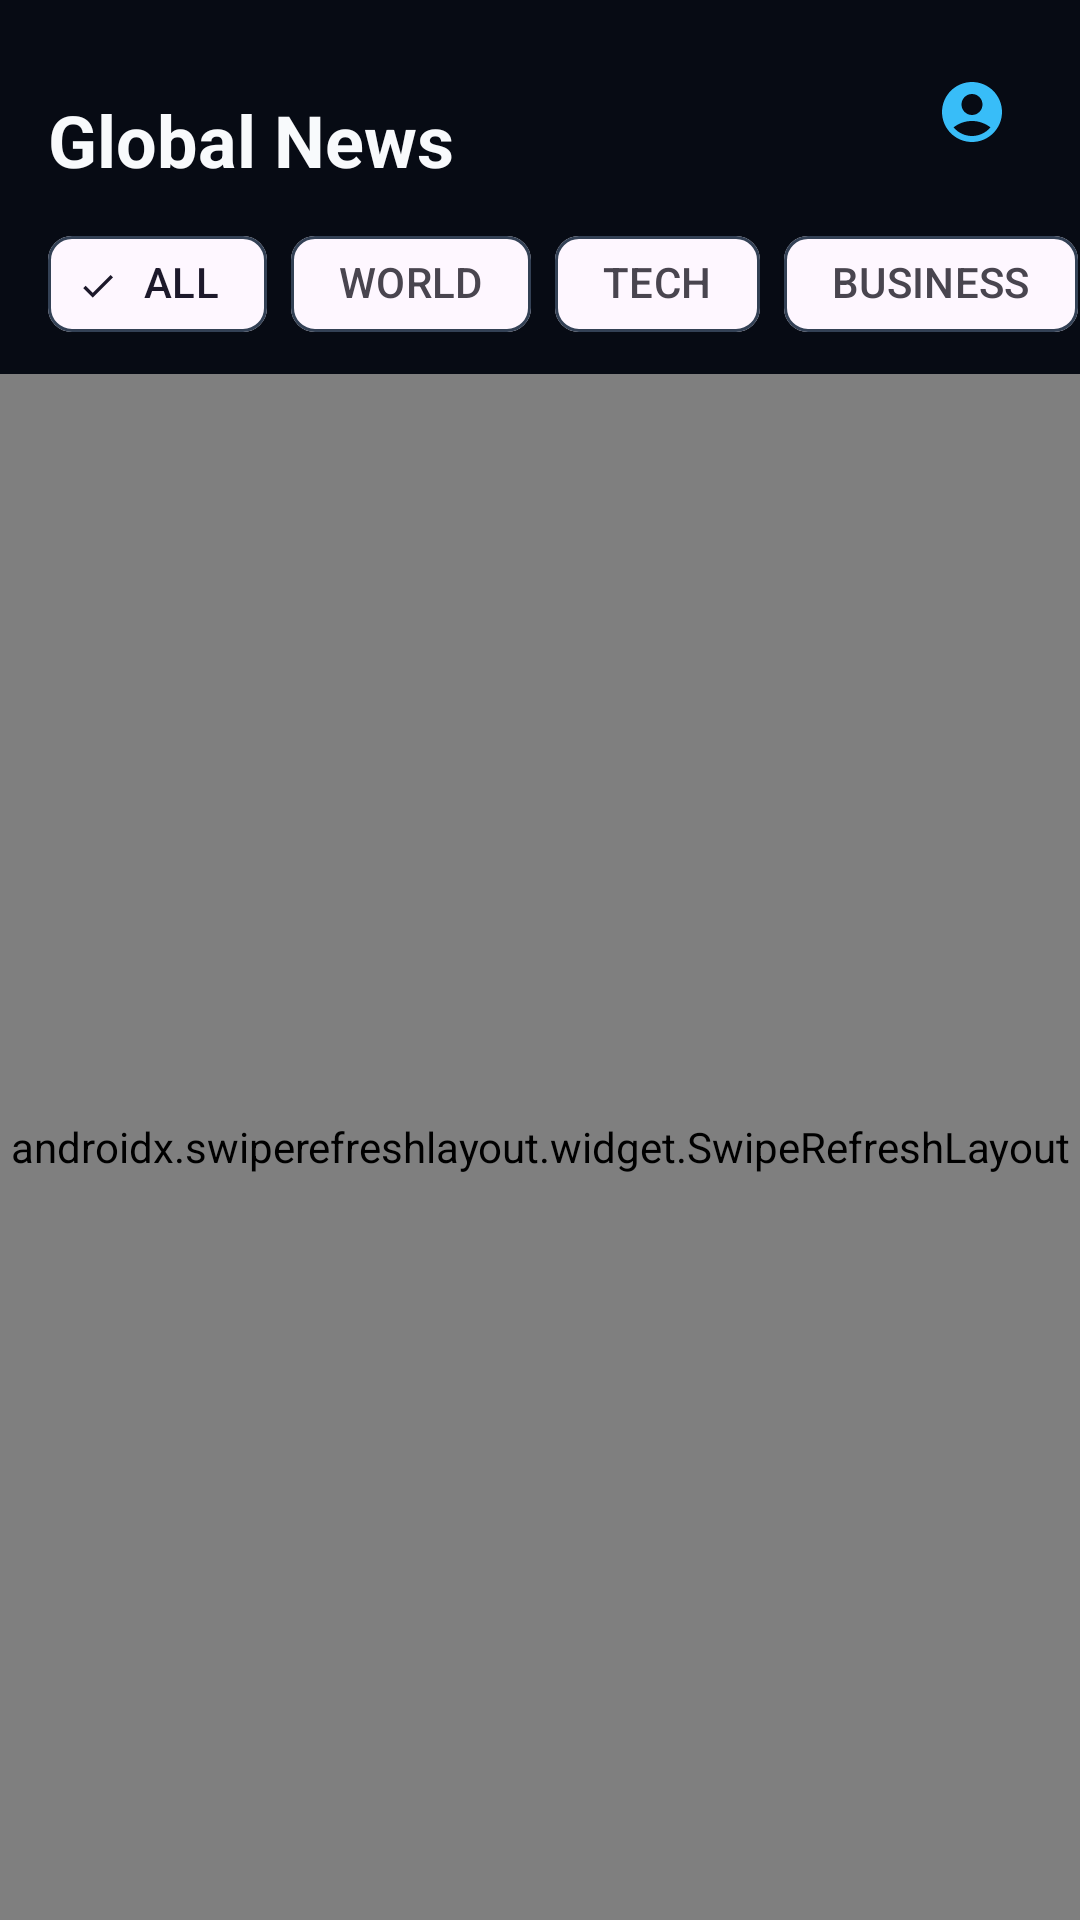

Produce the Android XML layout that renders to this screen, including the resource entries it uses.
<!-- AndroidManifest.xml: application theme Theme.Newsagnet -->
<!-- res/layout/fragment_news.xml -->
<?xml version="1.0" encoding="utf-8"?>
<androidx.constraintlayout.widget.ConstraintLayout xmlns:android="http://schemas.android.com/apk/res/android"
    xmlns:app="http://schemas.android.com/apk/res-auto"
    xmlns:tools="http://schemas.android.com/tools"
    android:layout_width="match_parent"
    android:layout_height="match_parent"
    android:background="@color/bg_dark">

    
    <androidx.constraintlayout.widget.ConstraintLayout
        android:id="@+id/header_bar"
        android:layout_width="match_parent"
        android:layout_height="wrap_content"
        android:paddingStart="16dp"
        android:paddingEnd="12dp"
        android:paddingTop="12dp"
        android:paddingBottom="8dp"
        app:layout_constraintTop_toTopOf="parent">

        <TextView
            android:id="@+id/tv_header_date"
            android:layout_width="0dp"
            android:layout_height="wrap_content"
            android:textColor="@color/text_secondary"
            android:textSize="12sp"
            android:textStyle="normal"
            android:maxLines="1"
            android:ellipsize="end"
            app:layout_constraintEnd_toStartOf="@id/btn_refresh"
            app:layout_constraintStart_toStartOf="parent"
            app:layout_constraintTop_toTopOf="parent"
            tools:text="Thursday, November 12th" />

        <TextView
            android:id="@+id/tv_header_title"
            android:layout_width="0dp"
            android:layout_height="wrap_content"
            android:layout_marginTop="2dp"
            android:text="@string/news_title"
            android:textColor="@color/text_primary"
            android:textSize="24sp"
            android:textStyle="bold"
            android:maxLines="1"
            android:ellipsize="end"
            app:layout_constraintEnd_toStartOf="@id/btn_refresh"
            app:layout_constraintStart_toStartOf="parent"
            app:layout_constraintTop_toBottomOf="@id/tv_header_date" />

        <TextView
            android:id="@+id/tv_header_subtitle"
            android:layout_width="0dp"
            android:layout_height="wrap_content"
            android:layout_marginTop="2dp"
            android:textColor="@color/text_secondary"
            android:textSize="12sp"
            android:visibility="gone"
            android:maxLines="1"
            android:ellipsize="end"
            app:layout_constraintEnd_toStartOf="@id/btn_refresh"
            app:layout_constraintStart_toStartOf="parent"
            app:layout_constraintTop_toBottomOf="@id/tv_header_title"
            tools:text="20 articles synchronized"
            tools:visibility="visible" />

        <ImageButton
            android:id="@+id/btn_refresh"
            android:layout_width="48dp"
            android:layout_height="48dp"
            android:background="?attr/selectableItemBackgroundBorderless"
            android:contentDescription="@string/news_retry"
            android:padding="12dp"
            android:src="@drawable/ic_refresh"
            app:tint="@color/text_primary"
            app:layout_constraintBottom_toBottomOf="parent"
            app:layout_constraintEnd_toStartOf="@id/btn_account"
            app:layout_constraintTop_toTopOf="parent" />

        <ImageButton
            android:id="@+id/btn_account"
            android:layout_width="48dp"
            android:layout_height="48dp"
            android:background="?attr/selectableItemBackgroundBorderless"
            android:contentDescription="@string/account_title"
            android:padding="10dp"
            android:src="@drawable/ic_account_circle"
            app:layout_constraintBottom_toBottomOf="parent"
            app:layout_constraintEnd_toEndOf="parent"
            app:layout_constraintTop_toTopOf="parent" />

    </androidx.constraintlayout.widget.ConstraintLayout>

    
    <include
        android:id="@+id/layout_categories"
        layout="@layout/view_category_chips"
        android:layout_width="match_parent"
        android:layout_height="wrap_content"
        app:layout_constraintTop_toBottomOf="@id/header_bar" />

    
    <androidx.swiperefreshlayout.widget.SwipeRefreshLayout
        android:id="@+id/swipe_refresh"
        android:layout_width="match_parent"
        android:layout_height="0dp"
        app:layout_constraintBottom_toTopOf="@id/progress_loading_more"
        app:layout_constraintTop_toBottomOf="@id/layout_categories">

        <androidx.recyclerview.widget.RecyclerView
            android:id="@+id/recycler_news"
            android:layout_width="match_parent"
            android:layout_height="match_parent"
            android:clipToPadding="false"
            android:paddingTop="4dp"
            android:paddingBottom="16dp"
            tools:listitem="@layout/item_news" />

    </androidx.swiperefreshlayout.widget.SwipeRefreshLayout>

    
    <ProgressBar
        android:id="@+id/progress_loading_more"
        style="?android:attr/progressBarStyleSmall"
        android:layout_width="wrap_content"
        android:layout_height="24dp"
        android:layout_margin="8dp"
        android:indeterminate="true"
        android:visibility="gone"
        app:layout_constraintBottom_toBottomOf="parent"
        app:layout_constraintEnd_toEndOf="parent"
        app:layout_constraintStart_toStartOf="parent"
        tools:visibility="visible" />

    
    <include
        android:id="@+id/layout_state_views"
        layout="@layout/view_loading_empty_error"
        android:layout_width="0dp"
        android:layout_height="0dp"
        app:layout_constraintBottom_toTopOf="@id/progress_loading_more"
        app:layout_constraintEnd_toEndOf="parent"
        app:layout_constraintStart_toStartOf="parent"
        app:layout_constraintTop_toBottomOf="@id/layout_categories" />

</androidx.constraintlayout.widget.ConstraintLayout>
<!-- res/layout/view_category_chips.xml (included above) -->
<?xml version="1.0" encoding="utf-8"?>
<HorizontalScrollView xmlns:android="http://schemas.android.com/apk/res/android"
    xmlns:app="http://schemas.android.com/apk/res-auto"
    android:id="@+id/scroll_categories"
    android:layout_width="match_parent"
    android:layout_height="wrap_content"
    android:clipToPadding="false"
    android:paddingStart="16dp"
    android:paddingEnd="16dp"
    android:paddingBottom="6dp"
    android:scrollbars="none">

    <com.google.android.material.chip.ChipGroup
        android:id="@+id/chip_group_categories"
        android:layout_width="wrap_content"
        android:layout_height="wrap_content"
        app:checkedChip="@+id/chip_category_all"
        app:selectionRequired="true"
        app:singleLine="true"
        app:singleSelection="true">

        <com.google.android.material.chip.Chip
            android:id="@+id/chip_category_all"
            style="@style/Widget.Material3.Chip.Filter"
            android:layout_width="wrap_content"
            android:layout_height="wrap_content"
            android:text="@string/category_all"
            android:textColor="@color/chip_text_selector"
            app:chipBackgroundColor="@color/chip_background_selector"
            app:chipStrokeColor="@color/chip_stroke"
            app:chipStrokeWidth="1dp" />

        <com.google.android.material.chip.Chip
            android:id="@+id/chip_category_world"
            style="@style/Widget.Material3.Chip.Filter"
            android:layout_width="wrap_content"
            android:layout_height="wrap_content"
            android:text="@string/category_world"
            android:textColor="@color/chip_text_selector"
            app:chipBackgroundColor="@color/chip_background_selector"
            app:chipStrokeColor="@color/chip_stroke"
            app:chipStrokeWidth="1dp" />

        <com.google.android.material.chip.Chip
            android:id="@+id/chip_category_tech"
            style="@style/Widget.Material3.Chip.Filter"
            android:layout_width="wrap_content"
            android:layout_height="wrap_content"
            android:text="@string/category_technology"
            android:textColor="@color/chip_text_selector"
            app:chipBackgroundColor="@color/chip_background_selector"
            app:chipStrokeColor="@color/chip_stroke"
            app:chipStrokeWidth="1dp" />

        <com.google.android.material.chip.Chip
            android:id="@+id/chip_category_business"
            style="@style/Widget.Material3.Chip.Filter"
            android:layout_width="wrap_content"
            android:layout_height="wrap_content"
            android:text="@string/category_business"
            android:textColor="@color/chip_text_selector"
            app:chipBackgroundColor="@color/chip_background_selector"
            app:chipStrokeColor="@color/chip_stroke"
            app:chipStrokeWidth="1dp" />

        <com.google.android.material.chip.Chip
            android:id="@+id/chip_category_science"
            style="@style/Widget.Material3.Chip.Filter"
            android:layout_width="wrap_content"
            android:layout_height="wrap_content"
            android:text="@string/category_science"
            android:textColor="@color/chip_text_selector"
            app:chipBackgroundColor="@color/chip_background_selector"
            app:chipStrokeColor="@color/chip_stroke"
            app:chipStrokeWidth="1dp" />

        <com.google.android.material.chip.Chip
            android:id="@+id/chip_category_health"
            style="@style/Widget.Material3.Chip.Filter"
            android:layout_width="wrap_content"
            android:layout_height="wrap_content"
            android:text="@string/category_health"
            android:textColor="@color/chip_text_selector"
            app:chipBackgroundColor="@color/chip_background_selector"
            app:chipStrokeColor="@color/chip_stroke"
            app:chipStrokeWidth="1dp" />

    </com.google.android.material.chip.ChipGroup>

</HorizontalScrollView>
<!-- res/layout/item_news.xml (included above) -->
<?xml version="1.0" encoding="utf-8"?>
<com.google.android.material.card.MaterialCardView xmlns:android="http://schemas.android.com/apk/res/android"
    xmlns:app="http://schemas.android.com/apk/res-auto"
    xmlns:tools="http://schemas.android.com/tools"
    android:layout_width="match_parent"
    android:layout_height="wrap_content"
    android:layout_marginStart="16dp"
    android:layout_marginEnd="16dp"
    android:layout_marginTop="6dp"
    android:layout_marginBottom="6dp"
    android:clickable="true"
    android:focusable="true"
    app:cardBackgroundColor="@color/card_dark"
    app:cardCornerRadius="12dp"
    app:cardElevation="2dp"
    app:strokeColor="@color/card_stroke"
    app:strokeWidth="1dp">

    <androidx.constraintlayout.widget.ConstraintLayout
        android:layout_width="match_parent"
        android:layout_height="wrap_content"
        android:padding="16dp">

        
        <TextView
            android:id="@+id/tv_source"
            android:layout_width="wrap_content"
            android:layout_height="wrap_content"
            android:background="@drawable/bg_tag_source"
            android:paddingStart="8dp"
            android:paddingEnd="8dp"
            android:paddingTop="3dp"
            android:paddingBottom="3dp"
            android:textColor="@color/tag_source_text"
            android:textSize="11sp"
            android:textStyle="bold"
            app:layout_constraintStart_toStartOf="parent"
            app:layout_constraintTop_toTopOf="parent"
            tools:text="BBC News" />

        
        <ImageView
            android:id="@+id/iv_open_icon"
            android:layout_width="16dp"
            android:layout_height="16dp"
            android:contentDescription="@string/news_open_in_browser"
            android:src="@drawable/ic_open_in_browser"
            app:layout_constraintBottom_toBottomOf="@id/tv_source"
            app:layout_constraintEnd_toEndOf="parent"
            app:layout_constraintTop_toTopOf="@id/tv_source" />

        
        <TextView
            android:id="@+id/tv_published_at"
            android:layout_width="wrap_content"
            android:layout_height="wrap_content"
            android:layout_marginEnd="6dp"
            android:textColor="@color/text_secondary"
            android:textSize="12sp"
            app:layout_constraintBottom_toBottomOf="@id/iv_open_icon"
            app:layout_constraintEnd_toStartOf="@id/iv_open_icon"
            app:layout_constraintTop_toTopOf="@id/iv_open_icon"
            tools:text="2026-11-04" />

        
        <TextView
            android:id="@+id/tv_title"
            android:layout_width="0dp"
            android:layout_height="wrap_content"
            android:layout_marginTop="10dp"
            android:ellipsize="end"
            android:lineSpacingExtra="3dp"
            android:maxLines="3"
            android:textColor="@color/text_primary"
            android:textSize="15sp"
            android:textStyle="bold"
            app:layout_constraintEnd_toEndOf="parent"
            app:layout_constraintStart_toStartOf="parent"
            app:layout_constraintTop_toBottomOf="@id/tv_source"
            tools:text="Global AI Summit addresses international safety and ethical frameworks" />

        
        <LinearLayout
            android:id="@+id/ll_tags"
            android:layout_width="0dp"
            android:layout_height="wrap_content"
            android:layout_marginTop="12dp"
            android:gravity="center_vertical"
            android:orientation="horizontal"
            app:layout_constraintEnd_toEndOf="parent"
            app:layout_constraintStart_toStartOf="parent"
            app:layout_constraintTop_toBottomOf="@id/tv_title">

            
            <TextView
                android:id="@+id/tv_category"
                android:layout_width="wrap_content"
                android:layout_height="wrap_content"
                android:background="@drawable/bg_tag_category"
                android:paddingStart="7dp"
                android:paddingEnd="7dp"
                android:paddingTop="2dp"
                android:paddingBottom="2dp"
                android:textColor="@color/tag_category_text"
                android:textSize="11sp"
                android:textStyle="bold"
                tools:text="WORLD" />

            
            <LinearLayout
                android:id="@+id/ll_location"
                android:layout_width="wrap_content"
                android:layout_height="wrap_content"
                android:layout_marginStart="8dp"
                android:background="@drawable/bg_tag_location"
                android:gravity="center_vertical"
                android:orientation="horizontal"
                android:paddingStart="6dp"
                android:paddingEnd="8dp"
                android:paddingTop="2dp"
                android:paddingBottom="2dp">

                <ImageView
                    android:id="@+id/iv_location_pin"
                    android:layout_width="12dp"
                    android:layout_height="12dp"
                    android:contentDescription="@null"
                    android:src="@drawable/ic_location_pin" />

                <TextView
                    android:id="@+id/tv_location"
                    android:layout_width="wrap_content"
                    android:layout_height="wrap_content"
                    android:layout_marginStart="3dp"
                    android:textColor="@color/tag_location_text"
                    android:textSize="11sp"
                    tools:text="Kyiv, Ukraine" />
            </LinearLayout>

        </LinearLayout>

    </androidx.constraintlayout.widget.ConstraintLayout>

</com.google.android.material.card.MaterialCardView>
<!-- res/layout/view_loading_empty_error.xml (included above) -->
<?xml version="1.0" encoding="utf-8"?>
<androidx.constraintlayout.widget.ConstraintLayout xmlns:android="http://schemas.android.com/apk/res/android"
    xmlns:app="http://schemas.android.com/apk/res-auto"
    xmlns:tools="http://schemas.android.com/tools"
    android:id="@+id/container_state_views"
    android:layout_width="match_parent"
    android:layout_height="match_parent">

    
    <LinearLayout
        android:id="@+id/layout_loading"
        android:layout_width="wrap_content"
        android:layout_height="wrap_content"
        android:gravity="center"
        android:orientation="vertical"
        android:visibility="gone"
        app:layout_constraintBottom_toBottomOf="parent"
        app:layout_constraintEnd_toEndOf="parent"
        app:layout_constraintStart_toStartOf="parent"
        app:layout_constraintTop_toTopOf="parent"
        tools:visibility="gone">

        <ProgressBar
            android:layout_width="48dp"
            android:layout_height="48dp"
            android:indeterminate="true" />

        <TextView
            android:layout_width="wrap_content"
            android:layout_height="wrap_content"
            android:layout_marginTop="12dp"
            android:text="@string/news_loading"
            android:textColor="@color/text_secondary"
            android:textSize="14sp" />
    </LinearLayout>

    
    <LinearLayout
        android:id="@+id/layout_error"
        android:layout_width="0dp"
        android:layout_height="wrap_content"
        android:gravity="center"
        android:orientation="vertical"
        android:padding="24dp"
        android:visibility="gone"
        app:layout_constraintBottom_toBottomOf="parent"
        app:layout_constraintEnd_toEndOf="parent"
        app:layout_constraintStart_toStartOf="parent"
        app:layout_constraintTop_toTopOf="parent"
        tools:visibility="gone">

        <ImageView
            android:layout_width="56dp"
            android:layout_height="56dp"
            android:contentDescription="@null"
            android:src="@drawable/ic_cloud_off" />

        <TextView
            android:layout_width="wrap_content"
            android:layout_height="wrap_content"
            android:layout_marginTop="16dp"
            android:text="@string/news_error_title"
            android:textColor="@color/white"
            android:textSize="18sp"
            android:textStyle="bold" />

        <TextView
            android:id="@+id/tv_error_message"
            android:layout_width="wrap_content"
            android:layout_height="wrap_content"
            android:layout_marginTop="6dp"
            android:gravity="center"
            android:text="@string/news_error_default"
            android:textColor="@color/text_secondary"
            android:textSize="14sp" />

        <com.google.android.material.button.MaterialButton
            android:id="@+id/btn_retry"
            android:layout_width="wrap_content"
            android:layout_height="wrap_content"
            android:layout_marginTop="16dp"
            android:text="@string/news_retry"
            app:backgroundTint="@color/primary_blue" />
    </LinearLayout>

    
    <TextView
        android:id="@+id/tv_empty"
        android:layout_width="wrap_content"
        android:layout_height="wrap_content"
        android:text="@string/news_empty"
        android:textColor="@color/text_secondary"
        android:textSize="15sp"
        android:visibility="gone"
        app:layout_constraintBottom_toBottomOf="parent"
        app:layout_constraintEnd_toEndOf="parent"
        app:layout_constraintStart_toStartOf="parent"
        app:layout_constraintTop_toTopOf="parent"
        tools:visibility="gone" />

</androidx.constraintlayout.widget.ConstraintLayout>
<!-- resources referenced by this layout -->
<resources>
  <color name="bg_dark">#FF070B14</color>
  <color name="card_dark">#FF131D31</color>
  <color name="card_stroke">#FF1E293B</color>
  <color name="chip_stroke">#FF334155</color>
  <color name="primary_blue">#FF0284C7</color>
  <color name="tag_category_text">#FFC084FC</color>
  <color name="tag_location_text">#FF34D399</color>
  <color name="tag_source_text">#FF38BDF8</color>
  <color name="text_primary">#FFF8FAFC</color>
  <color name="text_secondary">#FF94A3B8</color>
  <color name="white">#FFFFFFFF</color>
  <!-- drawable bg_tag_category (drawable) -->
  <?xml version="1.0" encoding="utf-8"?>
  <shape xmlns:android="http://schemas.android.com/apk/res/android"
      android:shape="rectangle">
      <solid android:color="@color/tag_category_bg" />
      <corners android:radius="4dp" />
  </shape>
  <!-- drawable bg_tag_location (drawable) -->
  <?xml version="1.0" encoding="utf-8"?>
  <shape xmlns:android="http://schemas.android.com/apk/res/android"
      android:shape="rectangle">
      <solid android:color="@color/tag_location_bg" />
      <corners android:radius="4dp" />
  </shape>
  <!-- drawable bg_tag_source (drawable) -->
  <?xml version="1.0" encoding="utf-8"?>
  <shape xmlns:android="http://schemas.android.com/apk/res/android"
      android:shape="rectangle">
      <solid android:color="@color/tag_source_bg" />
      <corners android:radius="4dp" />
  </shape>
  <!-- drawable ic_location_pin (drawable) -->
  <vector xmlns:android="http://schemas.android.com/apk/res/android"
      android:width="14dp"
      android:height="14dp"
      android:viewportWidth="24"
      android:viewportHeight="24">
      <path
          android:fillColor="#34D399"
          android:pathData="M12,2C8.13,2 5,5.13 5,9c0,5.25 7,13 7,13s7,-7.75 7,-13c0,-3.87 -3.13,-7 -7,-7zM12,11.5c-1.38,0 -2.5,-1.12 -2.5,-2.5s1.12,-2.5 2.5,-2.5 2.5,1.12 2.5,2.5 -1.12,2.5 -2.5,2.5z"/>
  </vector>
  <!-- drawable ic_open_in_browser (drawable) -->
  <vector xmlns:android="http://schemas.android.com/apk/res/android"
      android:width="20dp"
      android:height="20dp"
      android:viewportWidth="24"
      android:viewportHeight="24">
      <path
          android:fillColor="@color/text_secondary"
          android:pathData="M19,4H5C3.89,4 3,4.9 3,6v12c0,1.1 0.89,2 2,2h14c1.1,0 2,-0.9 2,-2V6C21,4.9 20.1,4 19,4zM19,18H5V8h14V18zM12,10l-4,4h3v3h2v-3h3L12,10z"/>
  </vector>
  <string name="account_title">Account</string>
  <string name="category_all">ALL</string>
  <string name="category_business">BUSINESS</string>
  <string name="category_health">HEALTH</string>
  <string name="category_science">SCIENCE</string>
  <string name="category_technology">TECH</string>
  <string name="category_world">WORLD</string>
  <string name="news_empty">No news found for this category.</string>
  <string name="news_error_default">Unable to connect to GlobalNewsAI service.</string>
  <string name="news_error_title">Connection Issue</string>
  <string name="news_loading">Loading global news...</string>
  <string name="news_open_in_browser">Open original news article in external browser</string>
  <string name="news_retry">Retry</string>
  <string name="news_title">Global News</string>
  <style name="Theme.Newsagnet" parent="Base.Theme.Newsagnet" />
  <color name="tag_category_bg">#26A855F7</color>
  <color name="tag_location_bg">#2610B981</color>
  <color name="tag_source_bg">#260284C7</color>
  <color name="primary_cyan">#FF38BDF8</color>
  <style name="Base.Theme.Newsagnet" parent="Theme.Material3.DayNight.NoActionBar">
          
          
      </style>
</resources>
